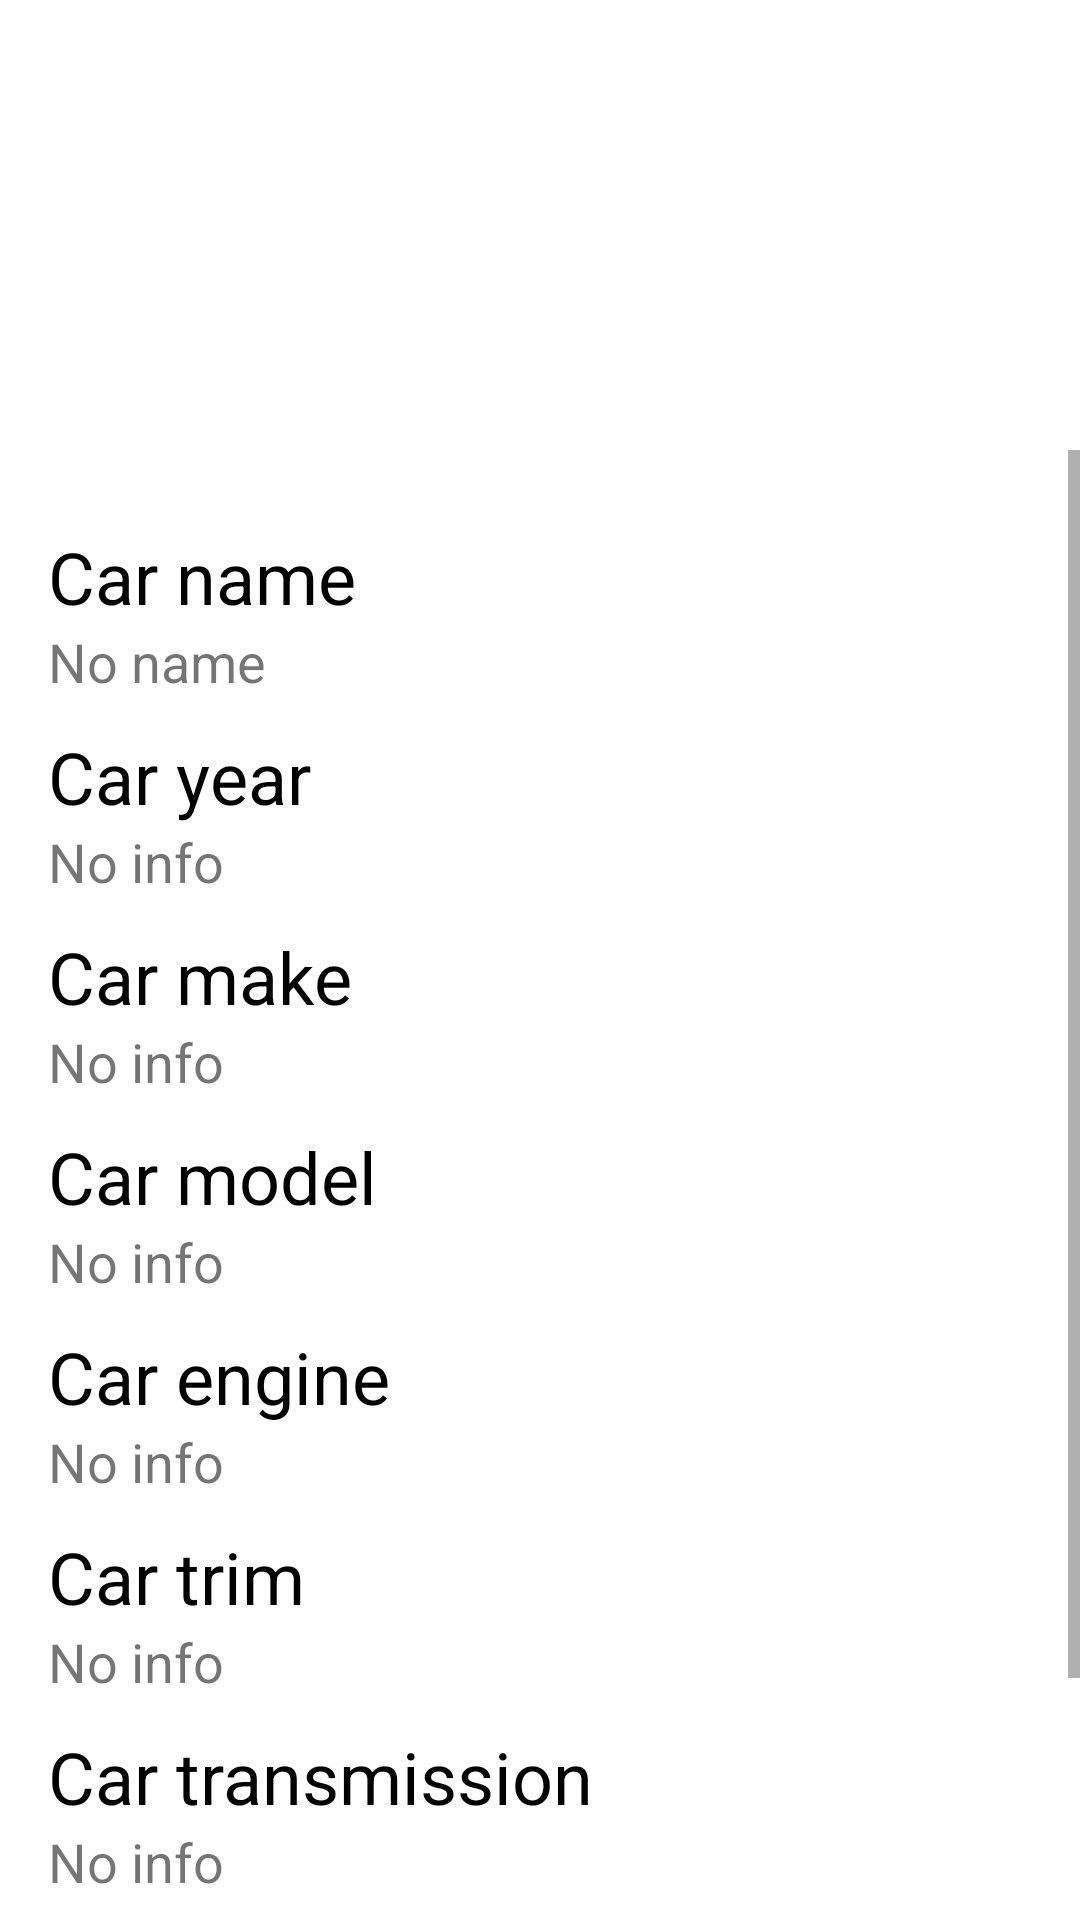

The Android layout XML behind this screen, and the referenced resources:
<!-- AndroidManifest.xml: application theme AppTheme -->
<!-- res/layout/vehicle_details.xml -->
<?xml version="1.0" encoding="utf-8"?>
<LinearLayout xmlns:android="http://schemas.android.com/apk/res/android"
    android:orientation="vertical" android:layout_width="match_parent"
    android:layout_height="match_parent"
    android:background="@android:color/background_light"
    >

    <ImageView
        android:id="@+id/detailImage"
        android:layout_width="match_parent"
        android:layout_height="150dp"
        android:adjustViewBounds="true"
        android:scaleType="fitCenter"
        android:src="@drawable/carflat"/>

    <ScrollView
        android:layout_width="match_parent"
        android:layout_height="wrap_content">
        <LinearLayout
            android:layout_width="match_parent"
            android:layout_height="wrap_content"
            android:orientation="vertical"
            android:padding="16dp">

            <TextView
                android:paddingTop="10dp"
                style="@style/GarageTheme.Header2"
                android:text="Car name"
                />
            <TextView
                android:id="@+id/detailName"
                style="@style/GarageTheme.EditText"
                android:text="No name"/>

            <TextView
                android:paddingTop="10dp"
                style="@style/GarageTheme.Header2"
                android:text="Car year"/>
            <TextView
                android:id="@+id/detailYear"
                style="@style/GarageTheme.EditText"
                android:text="No info"/>
            <TextView
                android:paddingTop="10dp"
                style="@style/GarageTheme.Header2"
                android:text="Car make"/>
            <TextView
                android:id="@+id/detailMake"
                style="@style/GarageTheme.EditText"
                android:text="No info"/>
            <TextView
                android:paddingTop="10dp"
                style="@style/GarageTheme.Header2"
                android:text="Car model"/>
            <TextView
                android:id="@+id/detailModel"
                style="@style/GarageTheme.EditText"
                android:text="No info"/>
            <TextView
                android:paddingTop="10dp"
                style="@style/GarageTheme.Header2"
                android:text="Car engine"/>
            <TextView
                android:id="@+id/detailEngine"
                style="@style/GarageTheme.EditText"
                android:text="No info"/>
            <TextView
                android:paddingTop="10dp"
                style="@style/GarageTheme.Header2"
                android:text="Car trim"/>
            <TextView
                android:id="@+id/detailTrim"
                style="@style/GarageTheme.EditText"
                android:text="No info"/>
            <TextView
                android:paddingTop="10dp"
                style="@style/GarageTheme.Header2"
                android:text="Car transmission"/>
            <TextView
                android:id="@+id/detailTransmission"
                style="@style/GarageTheme.EditText"
                android:text="No info"/>

            <View
                android:layout_width="match_parent"
                android:layout_height="40dp"/>

            <Button
                android:id="@+id/shopForParts"
                android:layout_width="match_parent"
                android:layout_height="wrap_content"
                android:text="Shop For Parts"/>


        </LinearLayout>


    </ScrollView>



</LinearLayout>
<!-- resources referenced by this layout -->
<resources>
  <style name="GarageTheme.EditText">
          <item name="android:textSize">18sp</item>
          <item name="android:textAlignment">textStart</item>
      </style>
  <style name="GarageTheme.Header2">
          <item name="android:textSize">24sp</item>
          <item name="android:textAlignment">textStart</item>
          <item name="android:textColor">@android:color/black</item>
      </style>
  <style name="AppTheme" parent="Theme.AppCompat.Light.DarkActionBar">
          
          <item name="colorPrimary">@color/colorPrimary</item>
          <item name="colorPrimaryDark">@color/colorPrimaryDark</item>
          <item name="colorAccent">@color/colorAccent</item>
      </style>
  <color name="colorPrimary">#008577</color>
  <color name="colorPrimaryDark">#45aaf2</color>
  <color name="colorAccent">#D81B60</color>
</resources>
